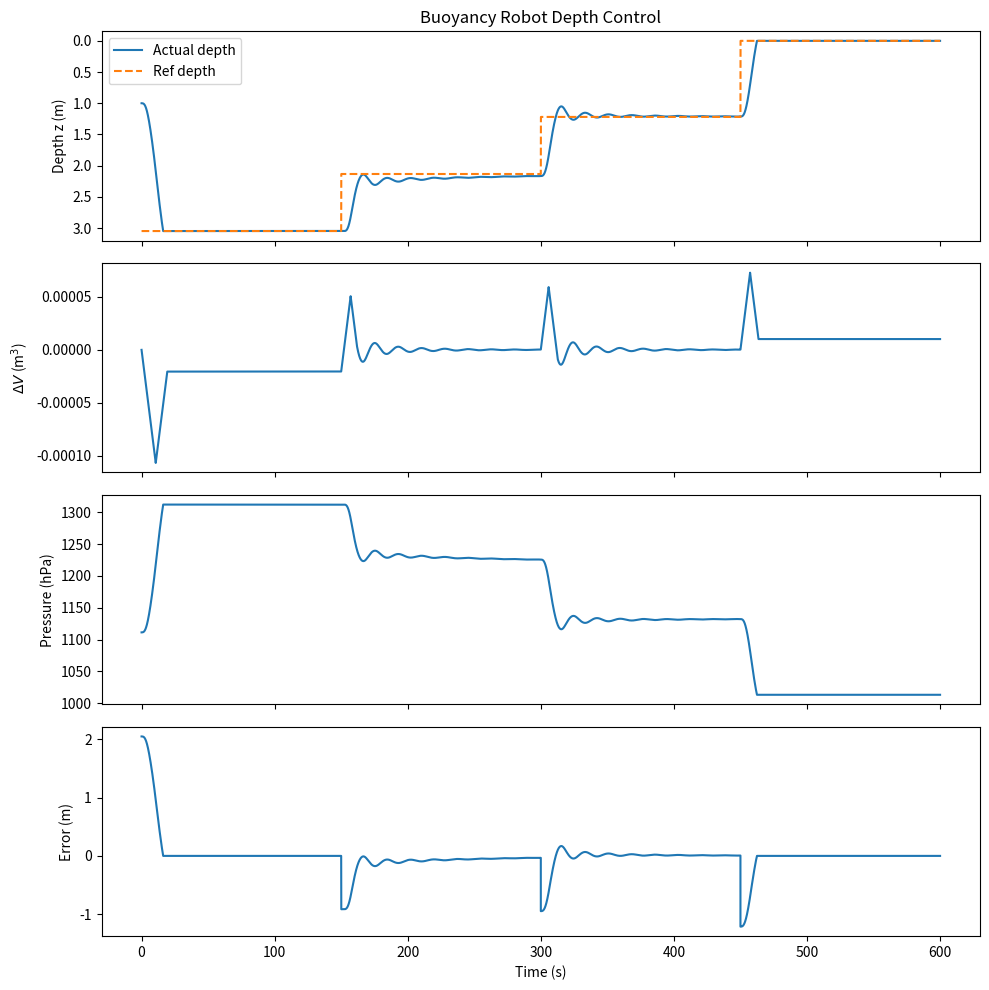

This chart was generated by the following Python code:
import numpy as np
import matplotlib.pyplot as plt

# Physical constants
rho = 1000.0       # kg/m^3 (water)
g   = 9.81         # m/s^2
P_atm = 101325.0   # Pa (1 atm)

# Robot parameters
M   = 7.5                      # kg
V   = M / rho                  # m^3, neutrally buoyant at baseline
z_max = 3.048                  # m (~10 ft max depth)

# Drag parameters: D = 1/2 * Cd * rho * Vd * v^2
Cd  = 1.1
Vd  = 0.05

# Time settings
dt           = 0.01             # s
segment_time = 150.0            # s per depth target
waypoints_ft = [10, 7, 4, 0]
n_segments   = len(waypoints_ft)
t_end        = segment_time * n_segments
t = np.arange(0.0, t_end, dt)

# Depth waypoints (ft -> m)
ft_to_m = 0.3048
waypoints_m  = [d * ft_to_m for d in waypoints_ft]

def z_ref_func(t_now):
    idx = int(t_now // segment_time)
    if idx >= len(waypoints_m):
        idx = len(waypoints_m) - 1
    return waypoints_m[idx]

# PID gains
Kp = 1e-4
Ki = 1e-6
Kd = 4e-5

# Actuator limits (volume and rate)
dV_max      = 3e-4        # abs max Delta V (m^3)
dVdot_max   = 1e-5        # max |d(Delta V)/dt| (m^3/s)

# Arrays
z          = np.zeros_like(t)
vz         = np.zeros_like(t)
dV_hist    = np.zeros_like(t)
z_ref_hist = np.zeros_like(t)
P_hpa      = np.zeros_like(t)
e_hist     = np.zeros_like(t)

# Initial conditions
z[0]   = 1.0
vz[0]  = 0.0
dV_now = 0.0              # current bladder volume offset

# PID state
integral_e = 0.0
prev_e     = 0.0

for i in range(1, len(t)):
    # Reference depth & error
    z_ref = z_ref_func(t[i-1])
    z_ref_hist[i-1] = z_ref

    e = z_ref - z[i-1]
    e_hist[i-1] = e

    de_dt = (e - prev_e) / dt

    # Provisional integral
    integral_candidate = integral_e + e * dt

    # --- PID output (commanded Delta V, before limits) ---
    dV_cmd_unsat = -(Kp * e + Ki * integral_candidate + Kd * de_dt)

    # Magnitude saturation
    dV_cmd = max(min(dV_cmd_unsat, dV_max), -dV_max)

    # --- Rate limiting on Delta V ---
    # allowable change this step:
    max_step = dVdot_max * dt
    delta_step = dV_cmd - dV_now
    delta_step = max(min(delta_step, max_step), -max_step)
    dV_next = dV_now + delta_step

    # Simple anti-windup: only integrate if we're not heavily saturating
    if abs(dV_cmd_unsat - dV_cmd) < 1e-6:
        integral_e = integral_candidate

    prev_e = e
    dV_now = dV_next
    dV_hist[i-1] = dV_now

    # --- Dynamics with drag ---
    v_now = vz[i-1]

    # Drag force (downward positive)
    F_drag = -0.5 * Cd * rho * Vd * abs(v_now) * v_now

    # Net acceleration: M z'' = Mg - rho g (V + dV) + F_drag
    az = (M * g - rho * g * (V + dV_now) + F_drag) / M

    vz[i] = vz[i-1] + az * dt
    z[i]  = z[i-1] + vz[i] * dt

    # Bounds on depth
    if z[i] < 0.0:
        z[i] = 0.0
        vz[i] = 0.0
    if z[i] > z_max:
        z[i] = z_max
        vz[i] = 0.0

# Last entries
dV_hist[-1]    = dV_hist[-2]
z_ref_hist[-1] = z_ref_hist[-2]
e_hist[-1]     = e_hist[-2]

# Pressure
P_hpa = (P_atm + rho * g * z) / 100.0

# --- Plotting ---
fig, (ax1, ax2, ax3, ax4) = plt.subplots(4, 1, figsize=(10, 10), sharex=True)

ax1.plot(t, z, label='Actual depth')
ax1.plot(t, z_ref_hist, '--', label='Ref depth')
ax1.set_ylabel('Depth z (m)')
ax1.set_title('Buoyancy Robot Depth Control')
ax1.invert_yaxis()
ax1.legend()

ax2.plot(t, dV_hist)
ax2.set_ylabel(r'$\Delta V$ (m$^3$)')

ax3.plot(t, P_hpa)
ax3.set_ylabel('Pressure (hPa)')

ax4.plot(t, e_hist)
ax4.set_ylabel('Error (m)')
ax4.set_xlabel('Time (s)')

plt.tight_layout()
plt.show()
